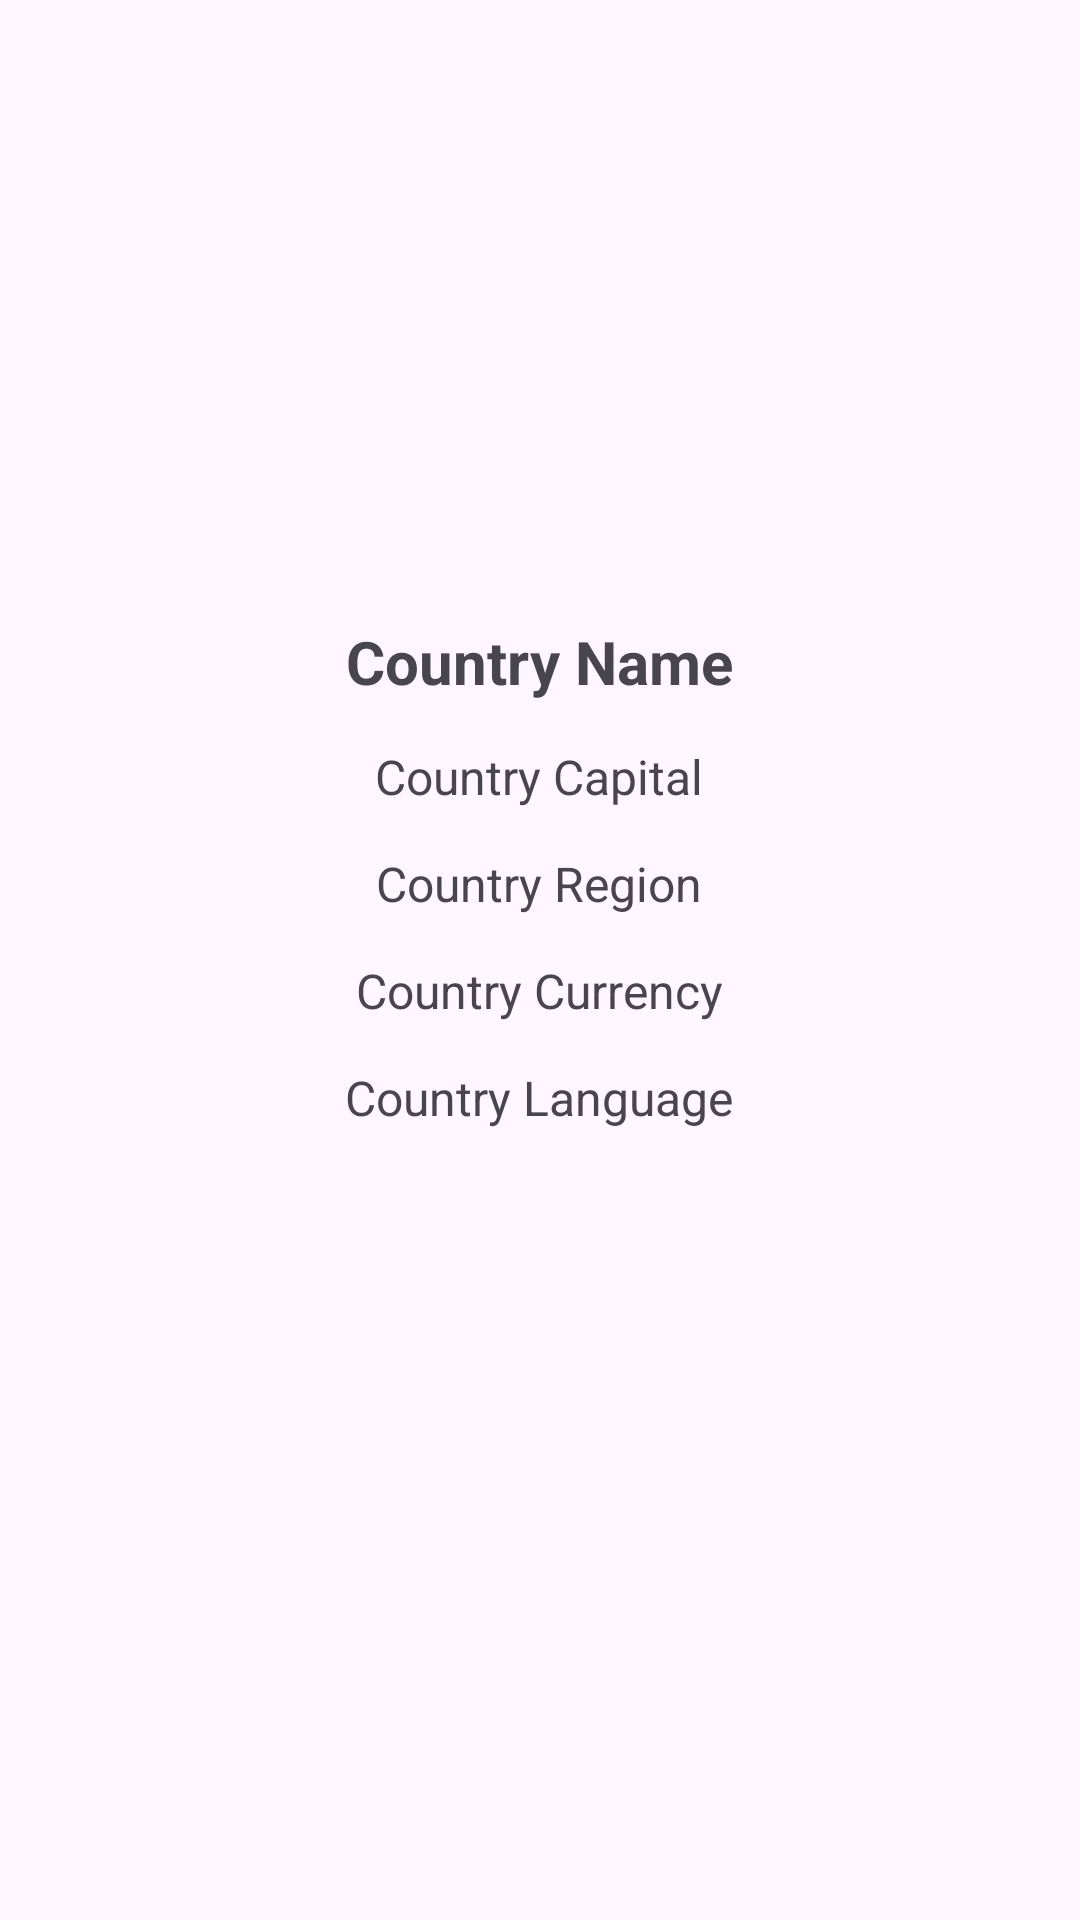

Produce the Android XML layout that renders to this screen, including the resource entries it uses.
<!-- AndroidManifest.xml: application theme Theme.CountryBriefer -->
<!-- res/layout/fragment_selected_country.xml -->
<?xml version="1.0" encoding="utf-8"?>
<layout xmlns:android="http://schemas.android.com/apk/res/android"
    xmlns:tools="http://schemas.android.com/tools">
<RelativeLayout
    android:layout_width="match_parent"
    android:layout_height="match_parent"
    tools:context=".view.SelectedCountryFragment">
    <ImageView
        android:id="@+id/countryImage"
        android:layout_width="match_parent"
        android:layout_height="wrap_content"
        android:layout_alignParentTop="true"
        android:src="@mipmap/ic_launcher_round"
        android:paddingTop="10dp"
        android:scaleType="fitCenter"
        android:minHeight="200dp">

    </ImageView>

    <TextView
        android:id="@+id/countryName"
        android:layout_width="wrap_content"
        android:layout_height="wrap_content"
        android:layout_below="@id/countryImage"
        android:text="Country Name"
        android:textSize="20sp"
        android:textStyle="bold"
        android:layout_centerHorizontal="true"
        android:layout_margin="7dp">
    </TextView>

    <TextView
        android:id="@+id/countryCapital"
        android:layout_width="wrap_content"
        android:layout_height="wrap_content"
        android:layout_below="@id/countryName"
        android:text="Country Capital"
        android:textSize="16sp"
        android:layout_centerHorizontal="true"
        android:layout_margin="7dp">
    </TextView>

    <TextView
        android:id="@+id/countryRegion"
        android:layout_width="wrap_content"
        android:layout_height="wrap_content"
        android:layout_below="@id/countryCapital"
        android:text="Country Region"
        android:textSize="16sp"
        android:layout_centerHorizontal="true"
        android:layout_margin="7dp">
    </TextView>

    <TextView
        android:id="@+id/countryCurrency"
        android:layout_width="wrap_content"
        android:layout_height="wrap_content"
        android:layout_below="@id/countryRegion"
        android:text="Country Currency"
        android:textSize="16sp"
        android:layout_centerHorizontal="true"
        android:layout_margin="7dp">
    </TextView>

    <TextView
        android:id="@+id/countryLanguage"
        android:layout_width="wrap_content"
        android:layout_height="wrap_content"
        android:layout_below="@id/countryCurrency"
        android:text="Country Language"
        android:textSize="16sp"
        android:layout_centerHorizontal="true"
        android:layout_margin="7dp">
    </TextView>



</RelativeLayout>
</layout>
<!-- resources referenced by this layout -->
<resources>
  <style name="Theme.CountryBriefer" parent="Base.Theme.CountryBriefer" />
  <style name="Base.Theme.CountryBriefer" parent="Theme.Material3.DayNight.NoActionBar">
          
          
      </style>
</resources>
